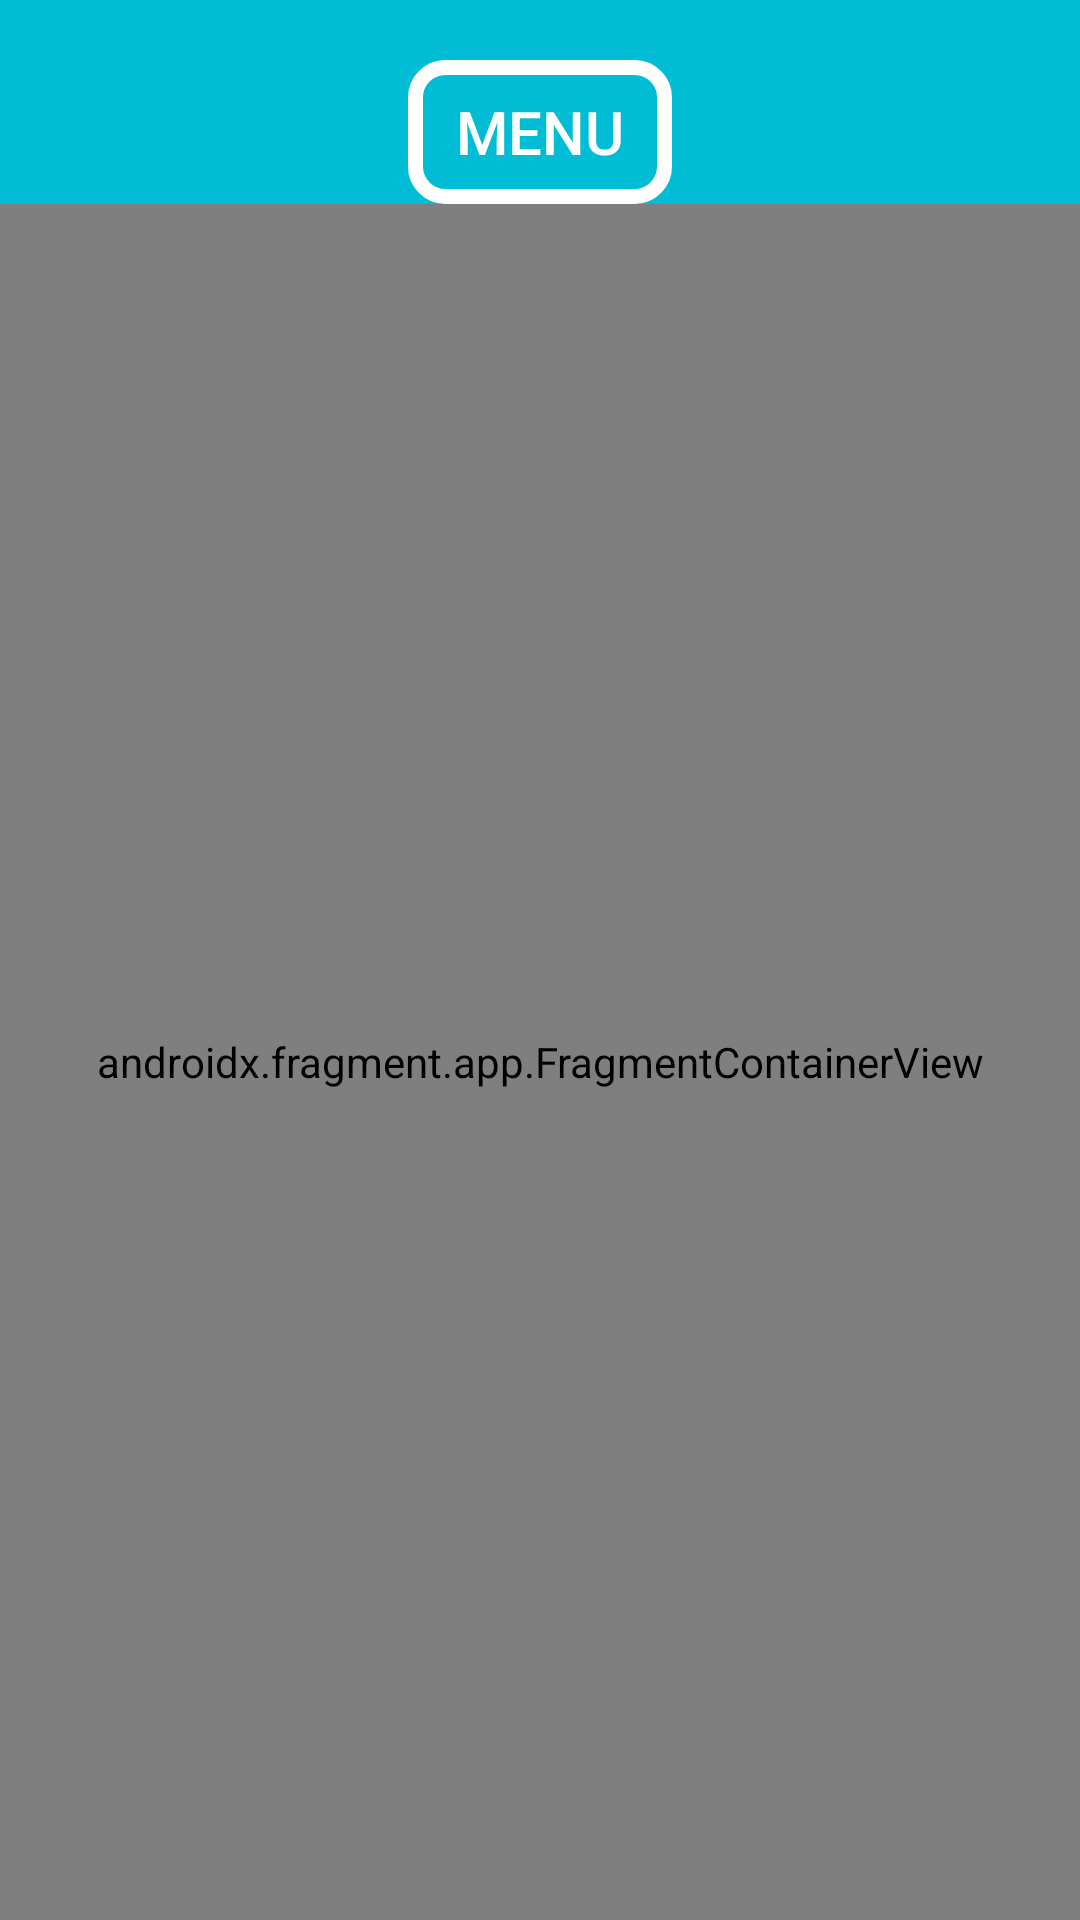

Reconstruct the res/layout file that produces this screen, plus the resources it refers to.
<!-- AndroidManifest.xml: application theme Theme.Odev1 -->
<!-- res/layout/activity_main3.xml -->
<?xml version="1.0" encoding="utf-8"?>
<LinearLayout xmlns:android="http://schemas.android.com/apk/res/android"
    xmlns:app="http://schemas.android.com/apk/res-auto"
    xmlns:tools="http://schemas.android.com/tools"
    android:layout_width="match_parent"
    android:layout_height="match_parent"
    android:orientation="vertical"
    android:background="#00bcd4"
    tools:context=".MainActivity3">

    <Button
        android:id="@+id/button"
        android:layout_width="wrap_content"
        android:layout_height="wrap_content"
        android:layout_gravity="center"
        android:layout_marginTop="20dp"
        android:backgroundTint="@null"
        android:background="@drawable/btn_bg"
        android:textSize="20dp"
        android:text="menu" />

    <androidx.fragment.app.FragmentContainerView
        android:id="@+id/fragmentContainerView"
        android:name="com.example.odev1.acilis"
        android:layout_width="match_parent"
        android:layout_height="match_parent" />


</LinearLayout>
<!-- resources referenced by this layout -->
<resources>
  <!-- drawable btn_bg (drawable) -->
  <?xml version="1.0" encoding="utf-8"?>
  <shape xmlns:android="http://schemas.android.com/apk/res/android" android:shape="rectangle">
      <stroke android:color="@color/white"
          android:width="5dp"/>
      <corners android:radius="10dp"/>
  
  </shape>
  <style name="Theme.Odev1" parent="Theme.AppCompat.NoActionBar">
          
          <item name="colorPrimary">@color/purple_500</item>
          <item name="colorPrimaryVariant">@color/purple_700</item>
          <item name="colorOnPrimary">@color/white</item>
          
          <item name="colorSecondary">@color/teal_200</item>
          <item name="colorSecondaryVariant">@color/teal_700</item>
          <item name="colorOnSecondary">@color/black</item>
          
          <item name="android:statusBarColor">?attr/colorPrimaryVariant</item>
          
      </style>
  <!-- not gathered from this repository: default colours our renderer supplied (Android Studio template values) -->
  <color name="purple_500">#FF6200EE</color>
  <color name="purple_700">#FF3700B3</color>
  <color name="teal_200">#FF03DAC5</color>
  <color name="teal_700">#FF018786</color>
  <color name="black">#FF000000</color>
  <color name="white">#FFFFFFFF</color>
</resources>
